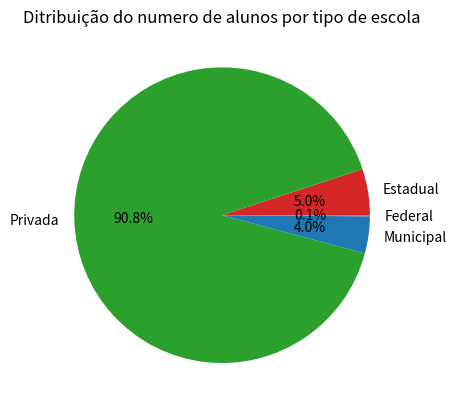

Here is the Python script that generated this plot:
import matplotlib.pyplot as plt, pandas as pd

#grafico de SETORES com distribuição percentual

#criando a tabela

dados = [[1186,1751],[21328,25280],[947,18432],[29,280]]
linhas = ["Estadual","Privada","Municipal","Federal"]
colunas = ["Numero de alunos", "Numero de professores"]
df = pd.DataFrame(dados, columns = colunas, index = linhas)
df["tipo de escola"] = linhas  #adiciona um tipo a escola, nova coluna
print(df)

#criando o grafico
cores = ["tab:red", "tab:green", "tab:blue", "tab:purple"]
dados_alunos = df["Numero de alunos"]
plt.pie(dados_alunos, labels=linhas, colors=cores, autopct="%1.1f%%")
plt.title("Ditribuição do numero de alunos por tipo de escola")
plt.show()